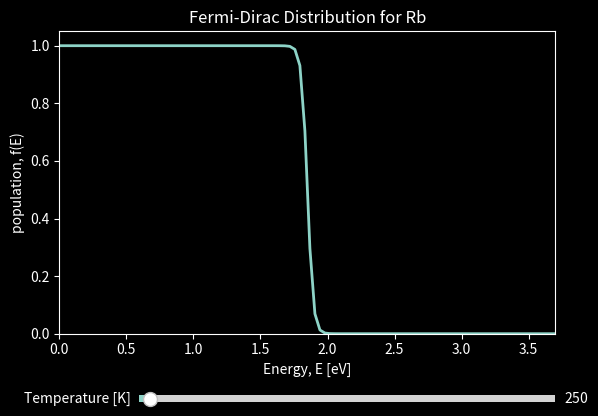

Write Python code to recreate this figure.
import numpy as np
import matplotlib.pyplot as plt
from matplotlib.widgets import Slider

# Enter the element name to evaluate
element = 'Rb'

# Source of fermi energy values: http://hyperphysics.phy-astr.gsu.edu/hbase/Tables/fermi.html
# Originally refered at: Ashcroft, N. W. and Mermin, N. D., Solid State Physics, Saunders, 1976.
fermi_energy = {
	'Li':4.74,
	'Na':3.24,
	'K': 2.12,
	'Rb': 1.85,
	'Cs':1.59
}

# Fixed Parameters
Ef = fermi_energy[element] # in eV
init_T  = 250 # in K
k = 8.617333262e-5 # in eV K^-1

# Parameters to change:
g = 1 # Degeneracy
n = 100 # total no of energy levels to evaluate

def fd_dist(T, E):
	return g/(1 + np.exp((E - Ef)/(k*T)))

Ex = np.linspace(0, 2*Ef, n)
f = (fd_dist(init_T, Ex))

print(Ex, f)

## Plotting part starts 
plt.style.use('dark_background') #comment this out for light mode

fig, ax = plt.subplots()
ax.set_title(f'Fermi-Dirac Distribution for {element}')
ax.set_xlabel('Energy, E [eV]')
ax.set_ylabel('population, f(E)')
fig.subplots_adjust(bottom=0.25)

curve, = ax.plot(Ex, f, linewidth=2.0)

axT = fig.add_axes([0.25, 0.1, 0.65, 0.03])
T_Slider = Slider(
    ax=axT,
    label="Temperature [K]",
    valmin=0,
    valmax=10000,
    valinit=init_T,
    orientation="horizontal"
)

def update_T(val):
	curve.set_ydata(fd_dist(T_Slider.val, Ex))
	fig.canvas.draw_idle()

T_Slider.on_changed(update_T)

ax.set(xlim=(0, Ex[len(Ex)-1]),
       ylim=(0, f[len(f)-1])[0])

plt.show()	